Run: headless pygame with SDL's dummy video driver; simulated clock (each Clock.tick advances the game by its frame time, no real sleeping); random seed 0; keys injected as events and as key.get_pressed() state; no mouse input.
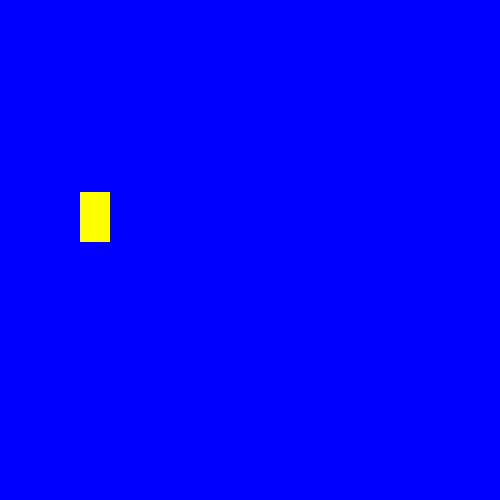
Frame 1 of 4 · flips 1–60 · no input
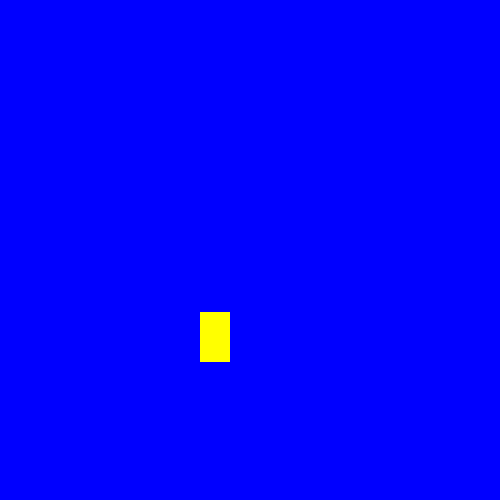
Frame 2 of 4 · flips 61–180 · tapped SPACE, RETURN · held RIGHT (→), D
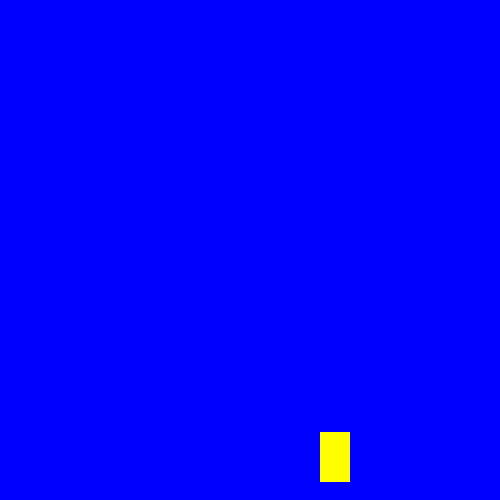
Frame 3 of 4 · flips 181–300 · held DOWN (↓), S
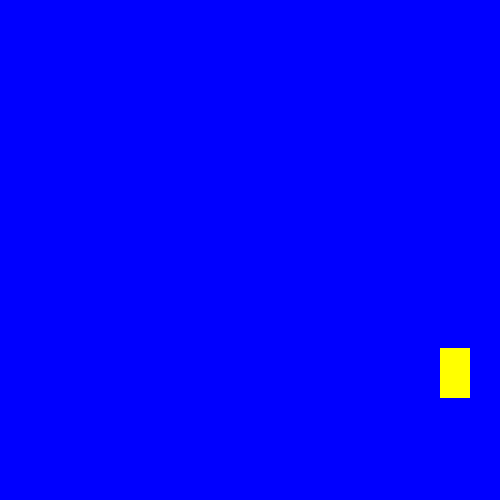
Frame 4 of 4 · flips 301–420 · held LEFT (←), A, UP (↑), W

The pygame program that drew these frames:

import pygame as p
import random as r
p.init()
SPRITE_COLOR_CHANGE_EVENT=p.USEREVENT+1
BACKGROUND_COLOR_CHANGE_EVENT=p.USEREVENT+2
BLUE=p.Color("blue")
LIGHTBLUE=p.Color("lightblue")
DARKBLUE=p.Color("darkblue")

YELLOW=p.Color("yellow")
RED=p.Color("red")
GREEN=p.Color("green")
MAGENTA=p.Color("magenta")

class Sprite(p.sprite.Sprite):
    def __init__(self,color,height,width):
        super().__init__()
        self.image=p.Surface([width,height])
        self.image.fill(color)
        self.rect=self.image.get_rect()
        self.velocity=[r.choice([-1,1]),r.choice([-1,1])]

    def update(self):
        self.rect.move_ip(self.velocity)
        
        boundry_hit=False
        
        if self.rect.left<=0 or self.rect.right>=500:
            self.velocity[0]=-self.velocity[0]
            boundry_hit=True
        if self.rect.top<=0 or self.rect.bottom>=500:
            self.velocity[1]=-self.velocity[1]
            boundry_hit=True
        if boundry_hit:
            p.event.post(p.event.Event(SPRITE_COLOR_CHANGE_EVENT))
            p.event.post(p.event.Event(BACKGROUND_COLOR_CHANGE_EVENT))

    def change_color(self):
        self.image.fill(r.choice([MAGENTA,YELLOW,RED,GREEN]))
def change_background_color():
    global bg_color
    bg_color=r.choice([BLUE,LIGHTBLUE,DARKBLUE])
all_sprite_list=p.sprite.Group()
sp1=Sprite(YELLOW,50,30)
sp1.rect.x=(r.randint(0,450))
sp1.rect.y=(r.randint(0,450))
all_sprite_list.add(sp1)
screen=p.display.set_mode((500,500))
bg_color=BLUE
screen.fill(bg_color)
exit=False
clock=p.time.Clock()
while not exit:
    for event in p.event.get():
        if event.type==p.QUIT:
            exit=True
        elif event.type==SPRITE_COLOR_CHANGE_EVENT:
            sp1.change_color()
        elif event.type==BACKGROUND_COLOR_CHANGE_EVENT:
            change_background_color()
    all_sprite_list.update()
    screen.fill(bg_color)
    all_sprite_list.draw(screen)
    p.display.flip()
    clock.tick(240)
p.quit()
